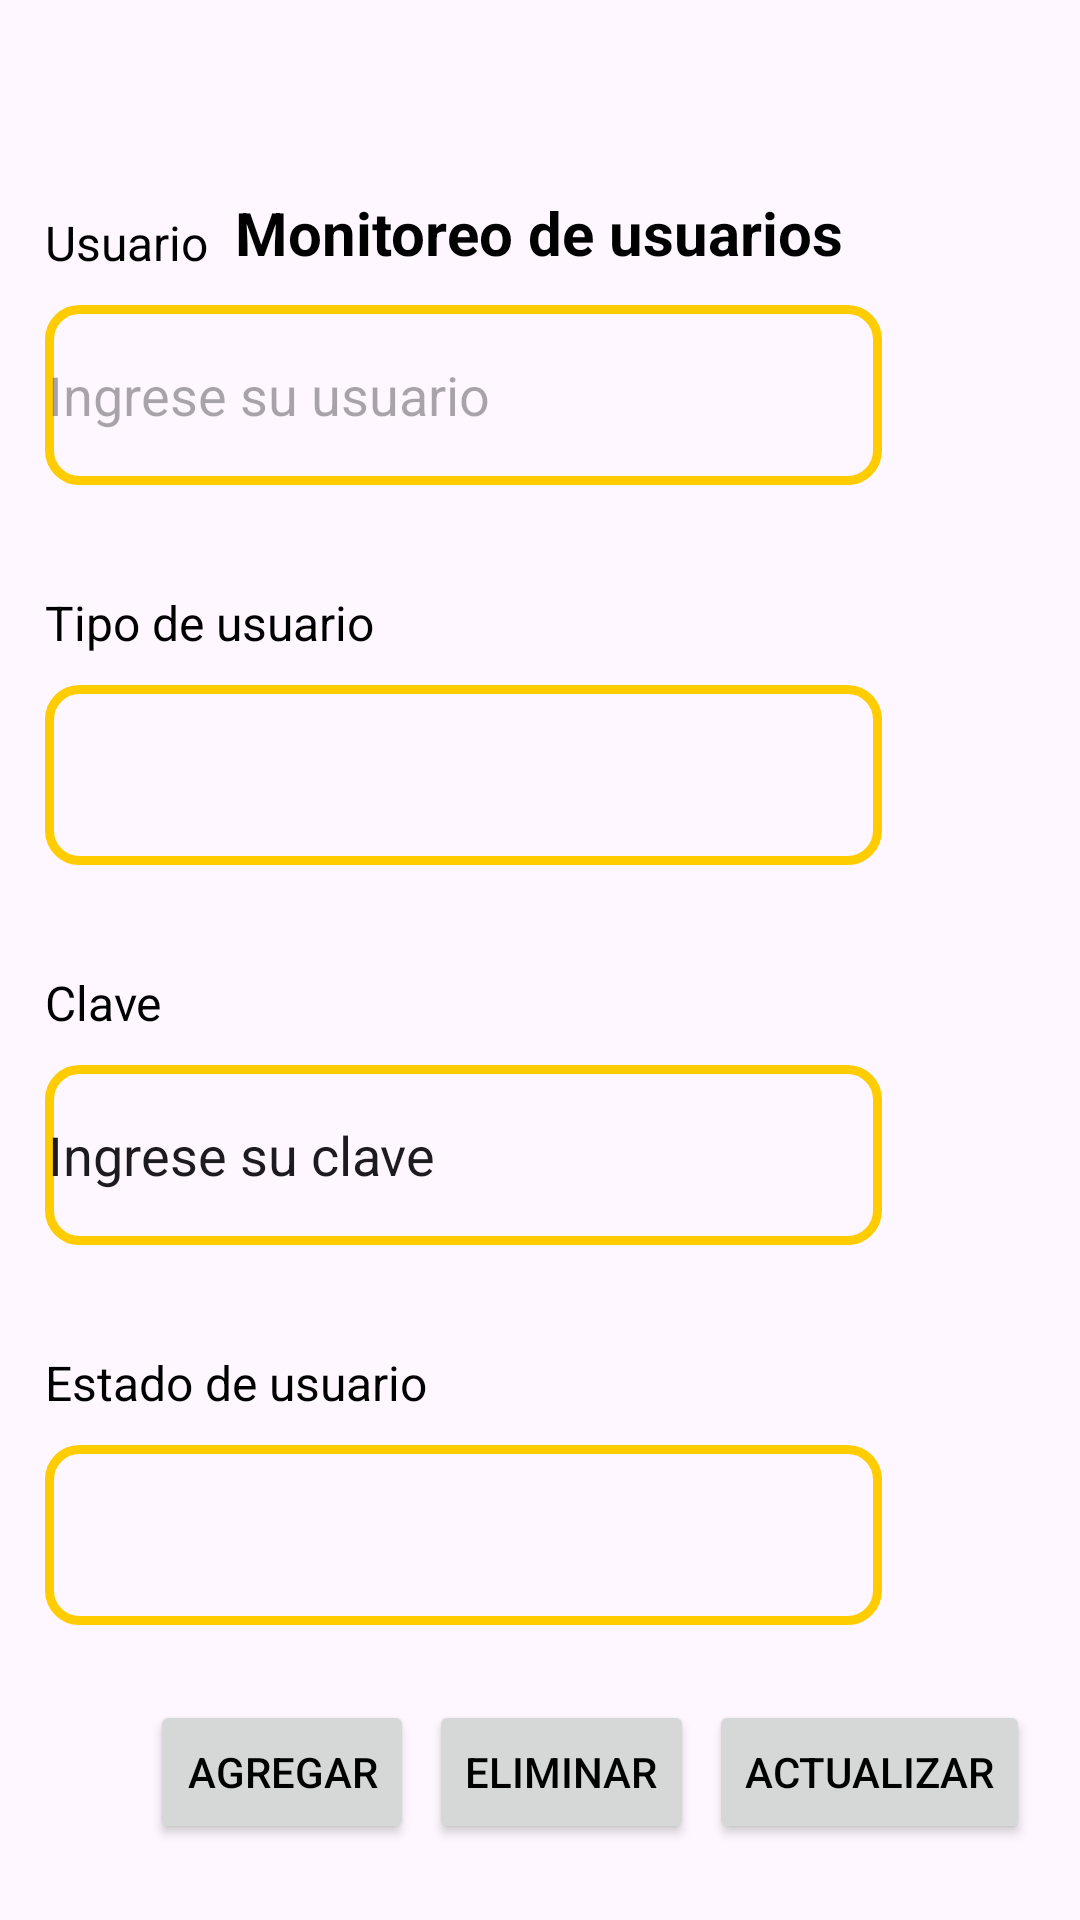

Android layout source for this screen:
<!-- AndroidManifest.xml: application theme Theme.PTCWonderboost -->
<!-- res/layout/activity_monitoreo_usuarios.xml -->
<?xml version="1.0" encoding="utf-8"?>
<androidx.constraintlayout.widget.ConstraintLayout xmlns:android="http://schemas.android.com/apk/res/android"
    xmlns:app="http://schemas.android.com/apk/res-auto"
    xmlns:tools="http://schemas.android.com/tools"
    android:layout_width="match_parent"
    android:layout_height="match_parent"
    tools:context=".monitoreo_Usuarios">

    <ImageView
        android:id="@+id/imageView8"
        android:layout_width="415dp"
        android:layout_height="145dp"
        android:layout_marginTop="4dp"
        app:layout_constraintEnd_toEndOf="parent"
        app:layout_constraintStart_toStartOf="parent"
        app:layout_constraintTop_toTopOf="parent"
        tools:srcCompat="@color/yellow" />

    <TextView
        android:id="@+id/textView19"
        android:layout_width="wrap_content"
        android:layout_height="wrap_content"
        android:layout_marginTop="64dp"
        android:text="Monitoreo de usuarios"
        android:textSize="20sp"
        android:textStyle="bold"
        app:layout_constraintEnd_toEndOf="parent"
        app:layout_constraintHorizontal_bias="0.497"
        app:layout_constraintStart_toStartOf="parent"
        app:layout_constraintTop_toTopOf="parent" />

    <ScrollView
        android:layout_width="409dp"
        android:layout_height="580dp"
        app:layout_constraintBottom_toBottomOf="parent"
        app:layout_constraintEnd_toEndOf="parent"
        app:layout_constraintHorizontal_bias="0.0"
        app:layout_constraintStart_toStartOf="parent"
        app:layout_constraintTop_toTopOf="parent"
        app:layout_constraintVertical_bias="1.0">

        <LinearLayout
            android:layout_width="match_parent"
            android:layout_height="wrap_content"
            android:orientation="vertical">

            <HorizontalScrollView
                android:layout_width="match_parent"
                android:layout_height="match_parent">

                <LinearLayout
                    android:layout_width="wrap_content"
                    android:layout_height="match_parent"
                    android:orientation="vertical">

                    <TextView
                        android:id="@+id/textView26"
                        android:layout_width="wrap_content"
                        android:layout_height="wrap_content"
                        android:layout_marginTop="10dp"
                        android:layout_weight="1"
                        android:layout_marginStart="15dp"
                        android:text="Usuario"
                        android:textSize="16sp" />

                    <EditText
                        android:id="@+id/txtUsuario"
                        android:layout_width="279dp"
                        android:layout_height="60dp"
                        android:layout_marginStart="15dp"
                        android:layout_marginTop="10dp"
                        android:layout_marginBottom="25dp"
                        android:layout_weight="1"
                        android:background="@drawable/bordett"
                        android:ems="10"
                        android:hint="Ingrese su usuario"
                        android:inputType="text" />
                </LinearLayout>
            </HorizontalScrollView>

            <HorizontalScrollView
                android:layout_width="match_parent"
                android:layout_height="match_parent">

                <LinearLayout
                    android:layout_width="wrap_content"
                    android:layout_height="match_parent"
                    android:orientation="vertical" >

                    <TextView
                        android:id="@+id/textView27"
                        android:layout_width="match_parent"
                        android:layout_height="wrap_content"
                        android:text="Tipo de usuario"
                        android:layout_marginStart="15dp"
                        android:layout_marginTop="10dp"
                        android:textSize="16sp"
                        />

                    <Spinner
                        android:id="@+id/spinnerTipoUsu"
                        android:layout_width="279dp"
                        android:layout_height="60dp"
                        android:background="@drawable/bordett"
                        android:layout_marginStart="15dp"
                        android:layout_marginTop="10dp"
                        android:textColor="@color/design_default_color_primary_dark"
                        android:textSize="20sp"
                        app:layout_constraintBottom_toBottomOf="parent"
                        app:layout_constraintEnd_toEndOf="parent"
                        app:layout_constraintStart_toStartOf="parent"
                        android:layout_marginBottom="25dp"/>
                </LinearLayout>
            </HorizontalScrollView>

            <HorizontalScrollView
                android:layout_width="match_parent"
                android:layout_height="match_parent">

                <LinearLayout
                    android:layout_width="wrap_content"
                    android:layout_height="match_parent"
                    android:orientation="vertical" >

                    <TextView
                        android:id="@+id/textView9"
                        android:layout_width="wrap_content"
                        android:layout_height="wrap_content"
                        android:layout_marginTop="10dp"
                        android:layout_weight="1"
                        android:layout_marginStart="15dp"
                        android:text="Clave"
                        android:textSize="16sp" />

                    <EditText
                        android:id="@+id/txtClave"
                        android:layout_width="279dp"
                        android:layout_height="60dp"
                        android:layout_marginStart="15dp"
                        android:layout_marginTop="10dp"
                        android:layout_marginBottom="25dp"
                        android:layout_weight="1"
                        android:background="@drawable/bordett"
                        android:ems="10"
                        android:inputType="text"
                        android:text="Ingrese su clave" />
                </LinearLayout>
            </HorizontalScrollView>

            <HorizontalScrollView
                android:layout_width="match_parent"
                android:layout_height="match_parent">

                <LinearLayout
                    android:layout_width="wrap_content"
                    android:layout_height="match_parent"
                    android:orientation="vertical" >

                    <TextView
                        android:id="@+id/textView10"
                        android:layout_width="wrap_content"
                        android:layout_height="wrap_content"
                        android:layout_marginTop="10dp"
                        android:layout_weight="1"
                        android:layout_marginStart="15dp"
                        android:textSize="16sp"
                        android:text="Estado de usuario" />

                    <Spinner
                        android:id="@+id/spinnerEstadoUsu"
                        android:layout_width="279dp"
                        android:layout_height="60dp"
                        android:background="@drawable/bordett"
                        android:layout_marginStart="15dp"
                        android:layout_marginTop="10dp"
                        android:textColor="@color/design_default_color_primary_dark"
                        android:textSize="20sp"
                        app:layout_constraintBottom_toBottomOf="parent"
                        app:layout_constraintEnd_toEndOf="parent"
                        app:layout_constraintStart_toStartOf="parent"
                        android:layout_marginBottom="25dp" />

                </LinearLayout>
            </HorizontalScrollView>

            <HorizontalScrollView
                android:layout_width="match_parent"
                android:layout_height="match_parent">

                <LinearLayout
                    android:layout_width="wrap_content"
                    android:layout_height="match_parent"
                    android:orientation="horizontal" >

                    <Button
                        android:id="@+id/btnAgregarMU"
                        android:layout_width="match_parent"
                        android:layout_height="wrap_content"
                        android:layout_gravity="center_vertical"
                        android:layout_marginStart="50dp"
                        android:layout_weight="1"
                        android:text="Agregar"/>

                    <Button
                        android:id="@+id/btnEliminarMU"
                        android:layout_width="match_parent"
                        android:layout_height="wrap_content"
                        android:layout_gravity="center_vertical"
                        android:layout_marginStart="5dp"
                        android:layout_weight="1"
                        android:text="Eliminar"  />

                    <Button
                        android:id="@+id/button"
                        android:layout_width="wrap_content"
                        android:layout_height="wrap_content"
                        android:layout_gravity="center_vertical"
                        android:layout_marginStart="5dp"
                        android:layout_weight="1"
                        android:text="Actualizar" />

                </LinearLayout>
            </HorizontalScrollView>

        </LinearLayout>
    </ScrollView>


</androidx.constraintlayout.widget.ConstraintLayout>
<!-- resources referenced by this layout -->
<resources>
  <color name="yellow">#FFCC00</color>
  <!-- drawable bordett (drawable) -->
  <?xml version="1.0" encoding="utf-8"?>
  <shape xmlns:android="http://schemas.android.com/apk/res/android" android:shape="rectangle">
  
      <stroke android:width="3dp"
          android:color="@color/yellow" />
  
      <padding android:left="1dp"
          android:top="1dp"
          android:right="1dp"
          android:bottom="1dp"/>
  
      <corners android:radius="30px"/>
  </shape>
  <style name="Theme.PTCWonderboost" parent="Base.Theme.PTCWonderboost" />
  <style name="Base.Theme.PTCWonderboost" parent="Theme.Material3.DayNight.NoActionBar">
          
          
          <item name="colorPrimary">@color/black</item>
          <item name="colorAccent">@color/darkblue</item>
          <item name="colorOnPrimary">@color/white</item>
          
          <item name="colorSecondary">@color/yellow</item>
          <item name="colorSecondaryVariant">@color/your_rgb_color</item>
          <item name="colorOnSecondary">@color/black</item>
          
          <item name="android:statusBarColor">?attr/colorAccent</item>
          <item name="android:textColor">?attr/colorPrimary</item>
  
          
      </style>
  <color name="black">#FF000000</color>
  <color name="darkblue">#000066</color>
  <color name="white">#FFFFFFFF</color>
  <color name="your_rgb_color">#FAC30D</color>
</resources>
